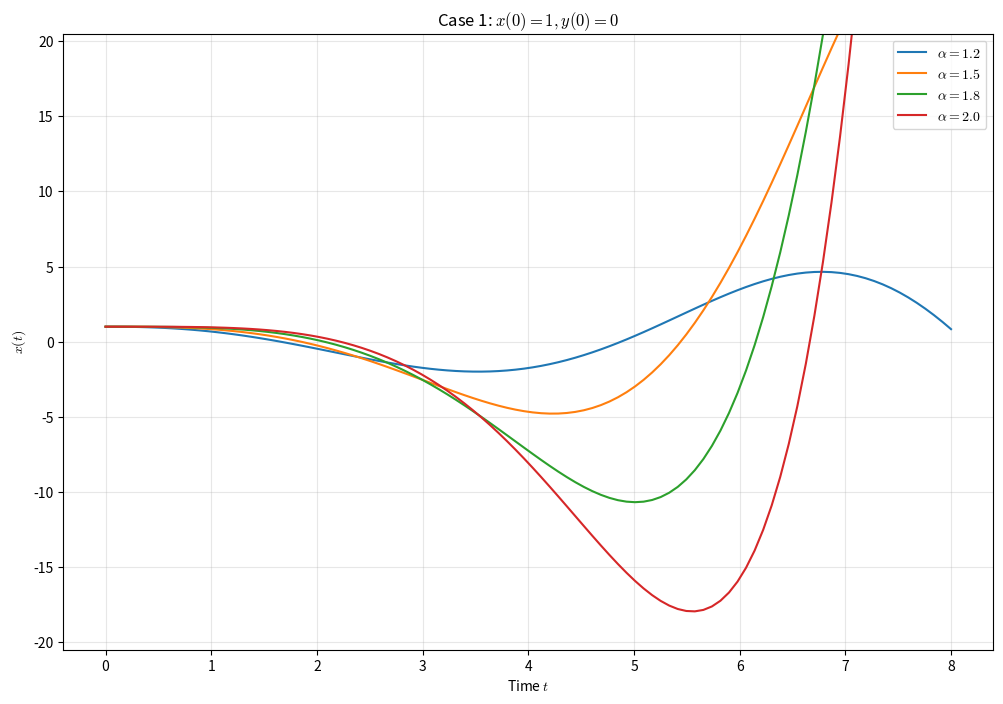
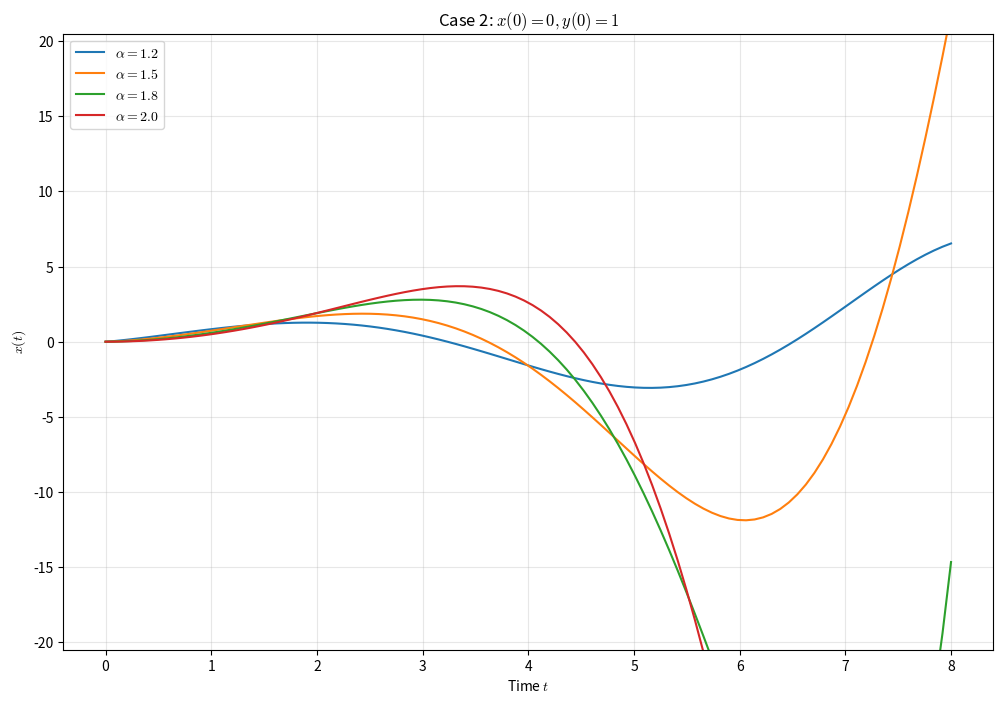

Source code (Python) for these figures, in order:
import numpy as np
import matplotlib.pyplot as plt
from scipy.special import gamma


class MittagLefflerUtil:
    """
    A utility class for calculating the Mittag-Leffler function E_{alpha, beta}(z).
    """

    @staticmethod
    def compute_MittagLeffler(alpha, beta, z, n_terms=50) -> np.ndarray:
        """
        E_{alpha, beta}(z) = sum_{k=0}^{inf}z^k / Gamma(alpha*k+beta) based calculation.
        """
        result = np.zeros_like(z, dtype=np.complex128)

        for k in range(n_terms):
            term = z ** k / gamma(alpha * k + beta)
            result += term

        return np.real(result)


class FractionalHarmonicOscillator:
    """
    Class representing fractional harmonic oscillators.
    """

    def __init__(self, alpha, omega=1.0, x_0=1.0, y_0=1.0) -> None:
        self.alpha = alpha
        self.omega = omega
        self.x_0 = x_0
        self.y_0 = y_0

    def calculate_function(self, t) -> np.ndarray:
        z = -1 * (self.omega * t) ** (2 * self.alpha)

        term_1 = 0
        if self.x_0 != 0:
            ans1 = MittagLefflerUtil.compute_MittagLeffler(2 * self.alpha, 1, z)
            term_1 = ans1 * self.x_0

        term2 = 0
        if self.y_0 != 0:
            ans2 = MittagLefflerUtil.compute_MittagLeffler(2 * self.alpha, self.alpha + 1, z)
            term2 = ans2 * self.y_0 * (t ** self.alpha)

        return term_1 + term2


# ----- Main execution unit -----
def main():
    plt.rcParams['mathtext.fontset'] = 'cm'
    t = np.linspace(0, 8, 100)
    alphas = [1.2, 1.5, 1.8, 2.0]

    # --- Case 1 ---
    plt.figure(figsize=(12, 8))

    for a in alphas:
        oscillator = FractionalHarmonicOscillator(alpha=a, omega=1.00, x_0=1.00, y_0=0.0)
        x_t = oscillator.calculate_function(t)

        label_str = r'$\alpha=%.1f$' % a
        if a == 1.0: label_str += ' (Standard HO)'
        plt.plot(t, x_t, label=label_str)

    plt.title('Case 1: $x(0)=1, y(0)=0$')
    plt.xlabel('Time $t$')
    plt.ylabel('$x(t)$')
    plt.ylim(-20.5, 20.5)
    plt.grid(True, alpha=0.3)
    plt.legend()

    # save case1 graph
    plt.savefig('case1.png', dpi=300)
    print("Saved case1.png")

    plt.show()
    plt.close()

    # --- Case 2  ---
    plt.figure(figsize=(12, 8))

    for a in alphas:
        oscillator = FractionalHarmonicOscillator(alpha=a, omega=1.00, x_0=0.0, y_0=1.00)
        x_t = oscillator.calculate_function(t)

        label_str = r'$\alpha=%.1f$' % a
        plt.plot(t, x_t, label=label_str)

    plt.title(r'Case 2: $x(0)=0, y(0)=1$')
    plt.xlabel('Time $t$')
    plt.ylabel('$x(t)$')
    plt.ylim(-20.5, 20.5)
    plt.grid(True, alpha=0.3)
    plt.legend()

    plt.savefig('case2.png', dpi=300)
    print("Saved case2.png")

    plt.show()
    plt.close()


if __name__ == "__main__":
    main()
